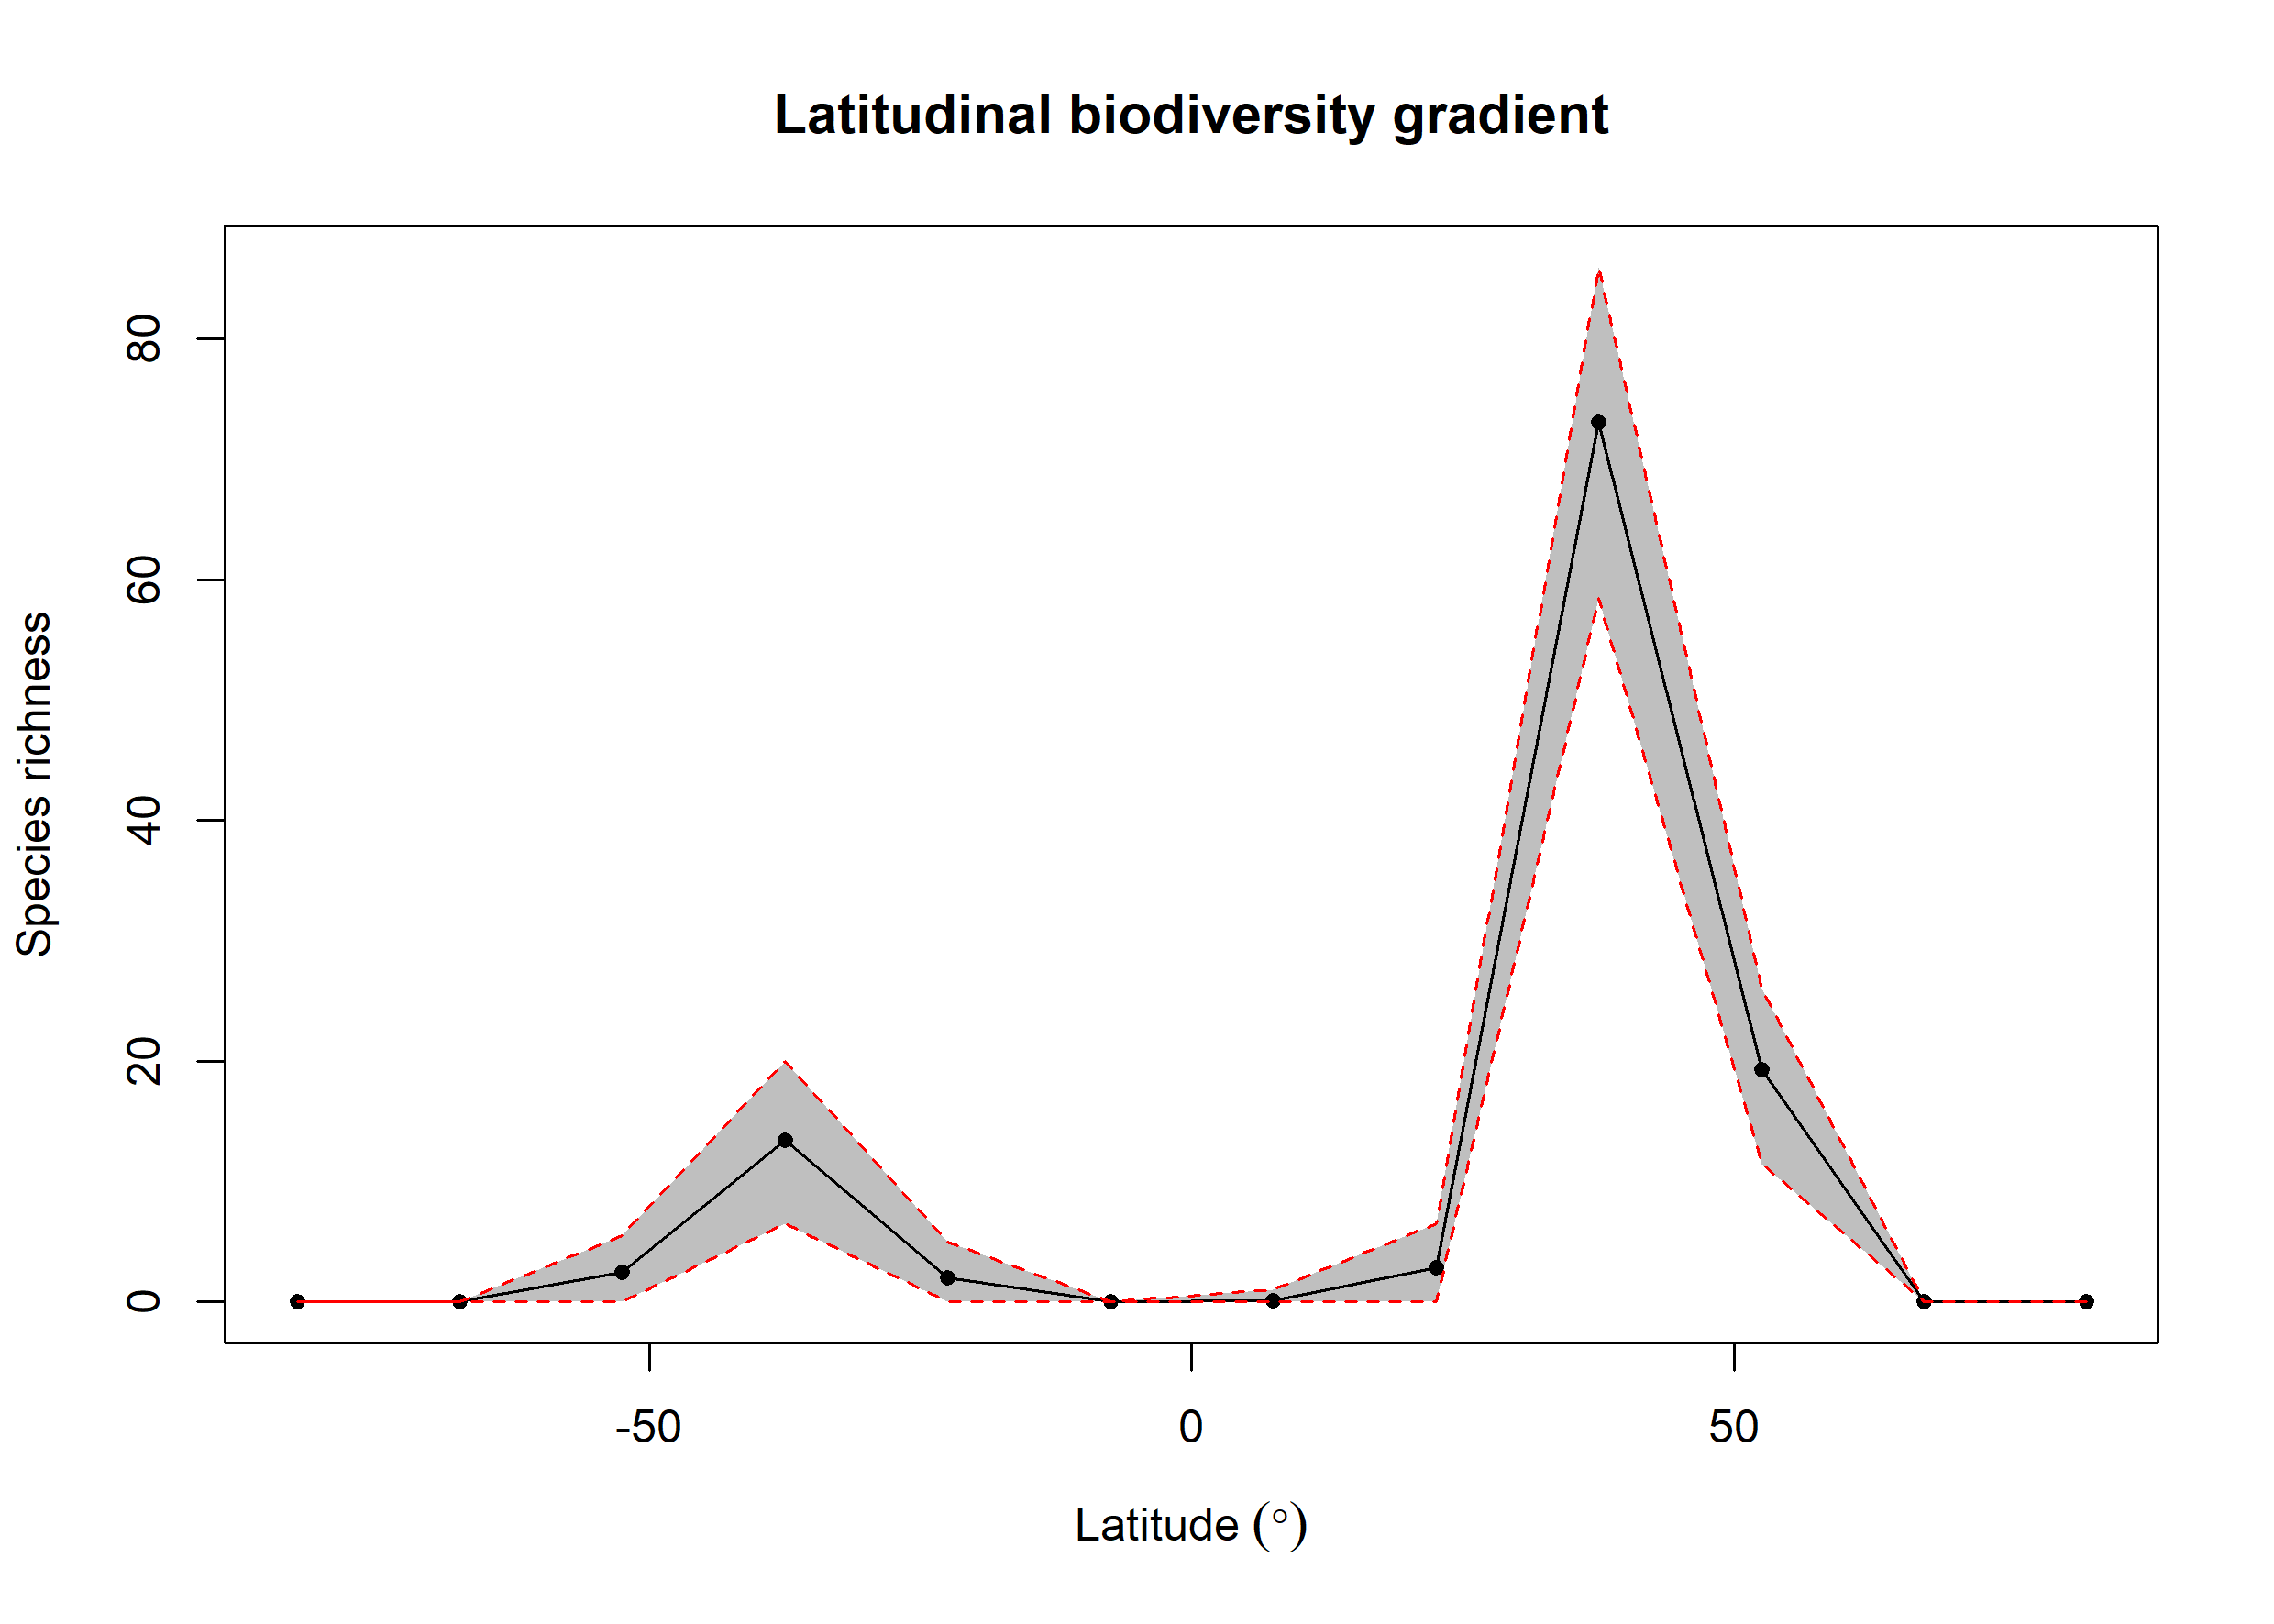

The data file committed next to this chart (first rows):
bin, max, min, mid, hemisphere, mean_richness, CI.Lower, CI.Upper
1, 90, 75, 82.5, N, 0, 0, 0
2, 75, 60, 67.5, N, 0, 0, 0
3, 60, 45, 52.5, N, 19.34, 11.47, 26
4, 45, 30, 37.5, N, 73.06, 58.48, 86
5, 30, 15, 22.5, N, 2.83, 0, 6.525
6, 15, 0, 7.5, N, 0.14, 0, 1
7, 0, -15, -7.5, S, 0.01, 0, 0
8, -15, -30, -22.5, S, 1.98, 0, 5
9, -30, -45, -37.5, S, 13.44, 6.475, 20
10, -45, -60, -52.5, S, 2.43, 0, 5.525
11, -60, -75, -67.5, S, 0, 0, 0
12, -75, -90, -82.5, S, 0, 0, 0
